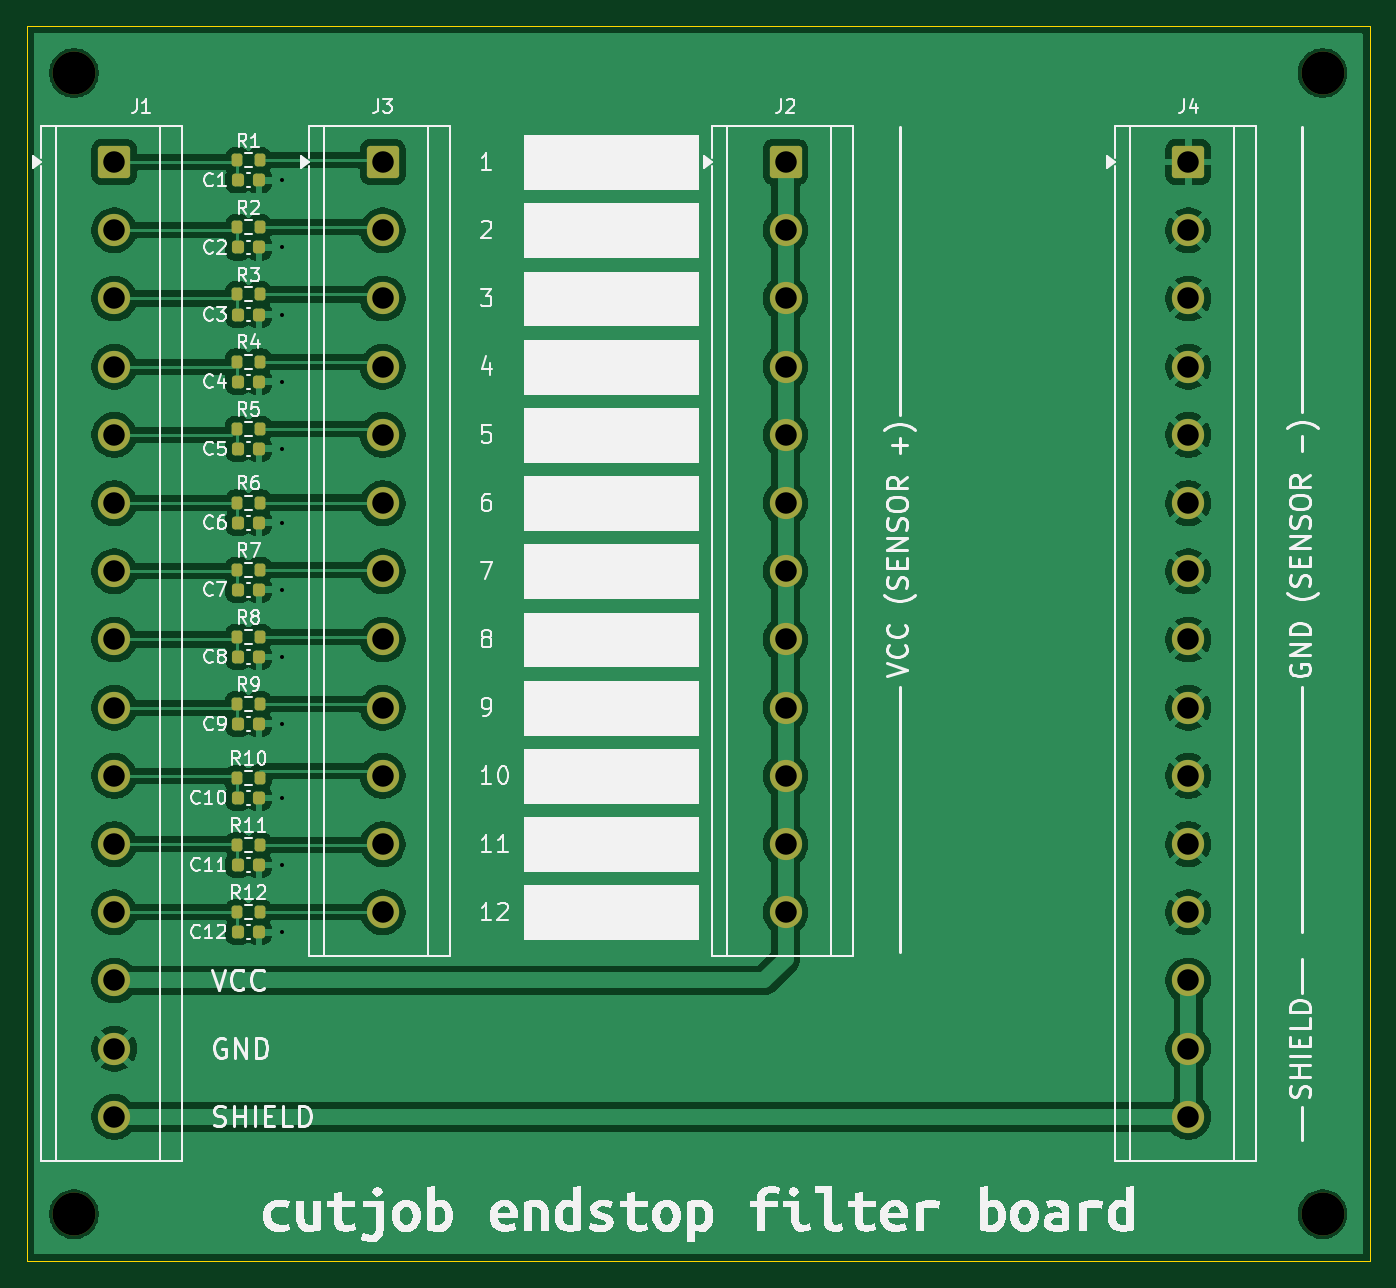
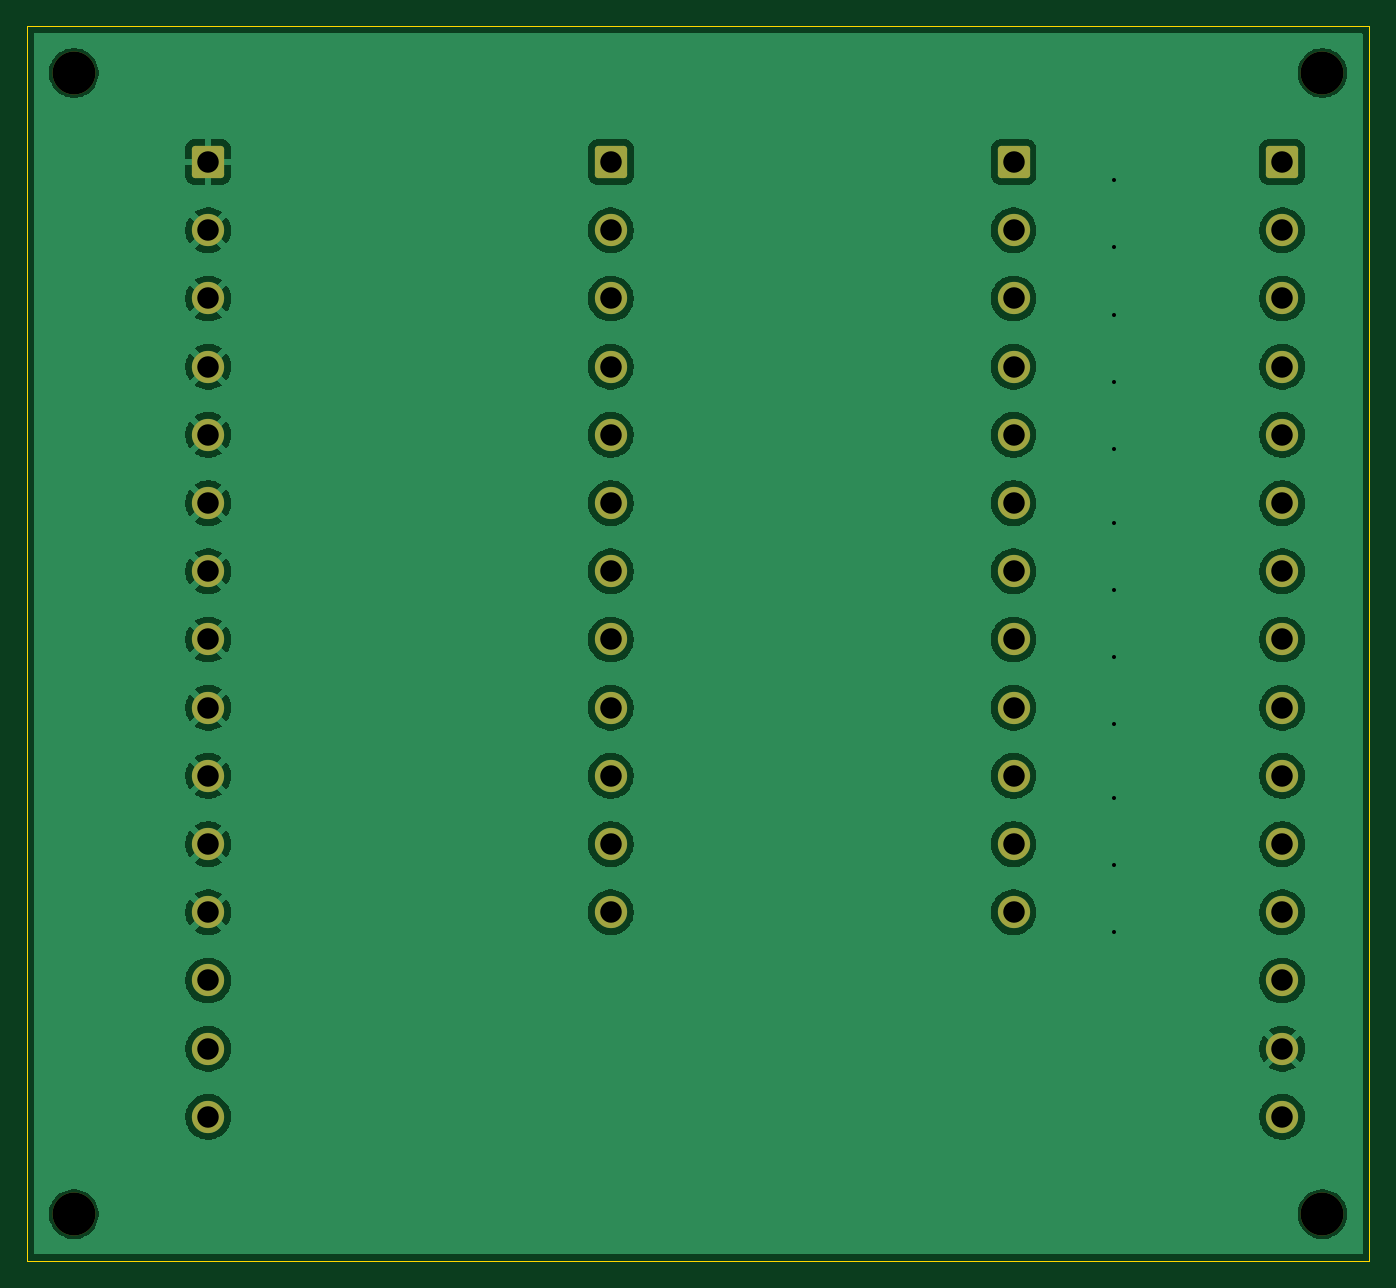
Circuit board: 11 layer files. Board 100.0 x 92.0 mm.
- bottom_copper: endstop-interface-board-B_Cu.gbr (133213 bytes)
- bottom_mask: endstop-interface-board-B_Mask.gbr (2775 bytes)
- paste: endstop-interface-board-B_Paste.gbr (466 bytes)
- bottom_silk: endstop-interface-board-B_Silkscreen.gbr (467 bytes)
- outline: endstop-interface-board-Edge_Cuts.gbr (620 bytes)
- top_copper: endstop-interface-board-F_Cu.gbr (166569 bytes)
- top_mask: endstop-interface-board-F_Mask.gbr (4589 bytes)
- paste: endstop-interface-board-F_Paste.gbr (2815 bytes)
- top_silk: endstop-interface-board-F_Silkscreen.gbr (94087 bytes)
- drill: endstop-interface-board-NPTH.drl (385 bytes)
- drill: endstop-interface-board-PTH.drl (1269 bytes)

=== bottom_copper: endstop-interface-board-B_Cu.gbr (133213 bytes, source omitted) ===
=== bottom_mask: endstop-interface-board-B_Mask.gbr (2775 bytes, source withheld) ===
=== paste: endstop-interface-board-B_Paste.gbr ===
%TF.GenerationSoftware,KiCad,Pcbnew,9.0.2*%
%TF.CreationDate,2026-01-05T12:02:41+00:00*%
%TF.ProjectId,endstop-interface-board,656e6473-746f-4702-9d69-6e7465726661,rev?*%
%TF.SameCoordinates,Original*%
%TF.FileFunction,Paste,Bot*%
%TF.FilePolarity,Positive*%
%FSLAX46Y46*%
G04 Gerber Fmt 4.6, Leading zero omitted, Abs format (unit mm)*
G04 Created by KiCad (PCBNEW 9.0.2) date 2026-01-05 12:02:41*
%MOMM*%
%LPD*%
G01*
G04 APERTURE LIST*
G04 APERTURE END LIST*
M02*

=== bottom_silk: endstop-interface-board-B_Silkscreen.gbr ===
%TF.GenerationSoftware,KiCad,Pcbnew,9.0.2*%
%TF.CreationDate,2026-01-05T12:02:41+00:00*%
%TF.ProjectId,endstop-interface-board,656e6473-746f-4702-9d69-6e7465726661,rev?*%
%TF.SameCoordinates,Original*%
%TF.FileFunction,Legend,Bot*%
%TF.FilePolarity,Positive*%
%FSLAX46Y46*%
G04 Gerber Fmt 4.6, Leading zero omitted, Abs format (unit mm)*
G04 Created by KiCad (PCBNEW 9.0.2) date 2026-01-05 12:02:41*
%MOMM*%
%LPD*%
G01*
G04 APERTURE LIST*
G04 APERTURE END LIST*
M02*

=== outline: endstop-interface-board-Edge_Cuts.gbr ===
%TF.GenerationSoftware,KiCad,Pcbnew,9.0.2*%
%TF.CreationDate,2026-01-05T12:02:41+00:00*%
%TF.ProjectId,endstop-interface-board,656e6473-746f-4702-9d69-6e7465726661,rev?*%
%TF.SameCoordinates,Original*%
%TF.FileFunction,Profile,NP*%
%FSLAX46Y46*%
G04 Gerber Fmt 4.6, Leading zero omitted, Abs format (unit mm)*
G04 Created by KiCad (PCBNEW 9.0.2) date 2026-01-05 12:02:41*
%MOMM*%
%LPD*%
G01*
G04 APERTURE LIST*
%TA.AperFunction,Profile*%
%ADD10C,0.050000*%
%TD*%
G04 APERTURE END LIST*
D10*
X60000000Y-54000000D02*
X160000000Y-54000000D01*
X160000000Y-146000000D01*
X60000000Y-146000000D01*
X60000000Y-54000000D01*
M02*

=== top_copper: endstop-interface-board-F_Cu.gbr (166569 bytes, source omitted) ===
=== top_mask: endstop-interface-board-F_Mask.gbr ===
%TF.GenerationSoftware,KiCad,Pcbnew,9.0.2*%
%TF.CreationDate,2026-01-05T12:02:41+00:00*%
%TF.ProjectId,endstop-interface-board,656e6473-746f-4702-9d69-6e7465726661,rev?*%
%TF.SameCoordinates,Original*%
%TF.FileFunction,Soldermask,Top*%
%TF.FilePolarity,Negative*%
%FSLAX46Y46*%
G04 Gerber Fmt 4.6, Leading zero omitted, Abs format (unit mm)*
G04 Created by KiCad (PCBNEW 9.0.2) date 2026-01-05 12:02:41*
%MOMM*%
%LPD*%
G01*
G04 APERTURE LIST*
G04 Aperture macros list*
%AMRoundRect*
0 Rectangle with rounded corners*
0 $1 Rounding radius*
0 $2 $3 $4 $5 $6 $7 $8 $9 X,Y pos of 4 corners*
0 Add a 4 corners polygon primitive as box body*
4,1,4,$2,$3,$4,$5,$6,$7,$8,$9,$2,$3,0*
0 Add four circle primitives for the rounded corners*
1,1,$1+$1,$2,$3*
1,1,$1+$1,$4,$5*
1,1,$1+$1,$6,$7*
1,1,$1+$1,$8,$9*
0 Add four rect primitives between the rounded corners*
20,1,$1+$1,$2,$3,$4,$5,0*
20,1,$1+$1,$4,$5,$6,$7,0*
20,1,$1+$1,$6,$7,$8,$9,0*
20,1,$1+$1,$8,$9,$2,$3,0*%
G04 Aperture macros list end*
%ADD10RoundRect,0.250001X-0.949999X0.949999X-0.949999X-0.949999X0.949999X-0.949999X0.949999X0.949999X0*%
%ADD11C,2.400000*%
%ADD12RoundRect,0.200000X-0.200000X-0.275000X0.200000X-0.275000X0.200000X0.275000X-0.200000X0.275000X0*%
%ADD13C,3.200000*%
%ADD14RoundRect,0.225000X-0.225000X-0.250000X0.225000X-0.250000X0.225000X0.250000X-0.225000X0.250000X0*%
G04 APERTURE END LIST*
D10*
%TO.C,J3*%
X86500000Y-64140000D03*
D11*
X86500000Y-69220000D03*
X86500000Y-74300000D03*
X86500000Y-79380000D03*
X86500000Y-84460000D03*
X86500000Y-89540000D03*
X86500000Y-94620000D03*
X86500000Y-99700000D03*
X86500000Y-104780000D03*
X86500000Y-109860000D03*
X86500000Y-114940000D03*
X86500000Y-120020000D03*
%TD*%
D12*
%TO.C,R9*%
X77325000Y-104500000D03*
X75675000Y-104500000D03*
%TD*%
D10*
%TO.C,J1*%
X66500000Y-64140000D03*
D11*
X66500000Y-69220000D03*
X66500000Y-74300000D03*
X66500000Y-79380000D03*
X66500000Y-84460000D03*
X66500000Y-89540000D03*
X66500000Y-94620000D03*
X66500000Y-99700000D03*
X66500000Y-104780000D03*
X66500000Y-109860000D03*
X66500000Y-114940000D03*
X66500000Y-120020000D03*
X66500000Y-125100000D03*
X66500000Y-130180000D03*
X66500000Y-135260000D03*
%TD*%
%TO.C,J2*%
X116500000Y-120020000D03*
X116500000Y-114940000D03*
X116500000Y-109860000D03*
X116500000Y-104780000D03*
X116500000Y-99700000D03*
X116500000Y-94620000D03*
X116500000Y-89540000D03*
X116500000Y-84460000D03*
X116500000Y-79380000D03*
X116500000Y-74300000D03*
X116500000Y-69220000D03*
D10*
X116500000Y-64140000D03*
%TD*%
D12*
%TO.C,R12*%
X75675000Y-120000000D03*
X77325000Y-120000000D03*
%TD*%
%TO.C,R11*%
X75675000Y-115000000D03*
X77325000Y-115000000D03*
%TD*%
%TO.C,R10*%
X75675000Y-110000000D03*
X77325000Y-110000000D03*
%TD*%
%TO.C,R8*%
X75675000Y-99500000D03*
X77325000Y-99500000D03*
%TD*%
%TO.C,R7*%
X75675000Y-94500000D03*
X77325000Y-94500000D03*
%TD*%
%TO.C,R6*%
X75675000Y-89500000D03*
X77325000Y-89500000D03*
%TD*%
%TO.C,R5*%
X75675000Y-84000000D03*
X77325000Y-84000000D03*
%TD*%
%TO.C,R4*%
X75675000Y-79000000D03*
X77325000Y-79000000D03*
%TD*%
%TO.C,R3*%
X75675000Y-74000000D03*
X77325000Y-74000000D03*
%TD*%
%TO.C,R2*%
X75675000Y-69000000D03*
X77325000Y-69000000D03*
%TD*%
%TO.C,R1*%
X75675000Y-64000000D03*
X77325000Y-64000000D03*
%TD*%
D10*
%TO.C,J4*%
X146500000Y-64140000D03*
D11*
X146500000Y-69220000D03*
X146500000Y-74300000D03*
X146500000Y-79380000D03*
X146500000Y-84460000D03*
X146500000Y-89540000D03*
X146500000Y-94620000D03*
X146500000Y-99700000D03*
X146500000Y-104780000D03*
X146500000Y-109860000D03*
X146500000Y-114940000D03*
X146500000Y-120020000D03*
X146500000Y-125100000D03*
X146500000Y-130180000D03*
X146500000Y-135260000D03*
%TD*%
D13*
%TO.C,H4*%
X156500000Y-142500000D03*
%TD*%
%TO.C,H3*%
X156500000Y-57500000D03*
%TD*%
%TO.C,H2*%
X63500000Y-142500000D03*
%TD*%
%TO.C,H1*%
X63500000Y-57500000D03*
%TD*%
D14*
%TO.C,C12*%
X75725000Y-121500000D03*
X77275000Y-121500000D03*
%TD*%
%TO.C,C11*%
X75725000Y-116500000D03*
X77275000Y-116500000D03*
%TD*%
%TO.C,C10*%
X75725000Y-111500000D03*
X77275000Y-111500000D03*
%TD*%
%TO.C,C9*%
X75725000Y-105970000D03*
X77275000Y-105970000D03*
%TD*%
%TO.C,C8*%
X75725000Y-101000000D03*
X77275000Y-101000000D03*
%TD*%
%TO.C,C7*%
X75725000Y-96000000D03*
X77275000Y-96000000D03*
%TD*%
%TO.C,C6*%
X75725000Y-91000000D03*
X77275000Y-91000000D03*
%TD*%
%TO.C,C5*%
X75725000Y-85500000D03*
X77275000Y-85500000D03*
%TD*%
%TO.C,C4*%
X75725000Y-80500000D03*
X77275000Y-80500000D03*
%TD*%
%TO.C,C3*%
X75725000Y-75500000D03*
X77275000Y-75500000D03*
%TD*%
%TO.C,C2*%
X75725000Y-70500000D03*
X77275000Y-70500000D03*
%TD*%
%TO.C,C1*%
X75725000Y-65500000D03*
X77275000Y-65500000D03*
%TD*%
M02*

=== paste: endstop-interface-board-F_Paste.gbr (2815 bytes, source withheld) ===
=== top_silk: endstop-interface-board-F_Silkscreen.gbr (94087 bytes, source omitted) ===
=== drill: endstop-interface-board-NPTH.drl ===
M48
; DRILL file {KiCad 9.0.2} date 2026-01-05T12:02:45+0000
; FORMAT={-:-/ absolute / metric / decimal}
; #@! TF.CreationDate,2026-01-05T12:02:45+00:00
; #@! TF.GenerationSoftware,Kicad,Pcbnew,9.0.2
; #@! TF.FileFunction,NonPlated,1,2,NPTH
FMAT,2
METRIC
; #@! TA.AperFunction,NonPlated,NPTH,ComponentDrill
T1C3.200
%
G90
G05
T1
X63.5Y-57.5
X63.5Y-142.5
X156.5Y-57.5
X156.5Y-142.5
M30

=== drill: endstop-interface-board-PTH.drl ===
M48
; DRILL file {KiCad 9.0.2} date 2026-01-05T12:02:45+0000
; FORMAT={-:-/ absolute / metric / decimal}
; #@! TF.CreationDate,2026-01-05T12:02:45+00:00
; #@! TF.GenerationSoftware,Kicad,Pcbnew,9.0.2
; #@! TF.FileFunction,Plated,1,2,PTH
FMAT,2
METRIC
; #@! TA.AperFunction,Plated,PTH,ViaDrill
T1C0.300
; #@! TA.AperFunction,Plated,PTH,ComponentDrill
T2C1.600
%
G90
G05
T1
X79.0Y-65.5
X79.0Y-70.5
X79.0Y-75.5
X79.0Y-80.5
X79.0Y-85.5
X79.0Y-91.0
X79.0Y-96.0
X79.0Y-101.0
X79.0Y-106.0
X79.0Y-111.5
X79.0Y-116.5
X79.0Y-121.5
T2
X66.5Y-64.14
X66.5Y-69.22
X66.5Y-74.3
X66.5Y-79.38
X66.5Y-84.46
X66.5Y-89.54
X66.5Y-94.62
X66.5Y-99.7
X66.5Y-104.78
X66.5Y-109.86
X66.5Y-114.94
X66.5Y-120.02
X66.5Y-125.1
X66.5Y-130.18
X66.5Y-135.26
X86.5Y-64.14
X86.5Y-69.22
X86.5Y-74.3
X86.5Y-79.38
X86.5Y-84.46
X86.5Y-89.54
X86.5Y-94.62
X86.5Y-99.7
X86.5Y-104.78
X86.5Y-109.86
X86.5Y-114.94
X86.5Y-120.02
X116.5Y-64.14
X116.5Y-69.22
X116.5Y-74.3
X116.5Y-79.38
X116.5Y-84.46
X116.5Y-89.54
X116.5Y-94.62
X116.5Y-99.7
X116.5Y-104.78
X116.5Y-109.86
X116.5Y-114.94
X116.5Y-120.02
X146.5Y-64.14
X146.5Y-69.22
X146.5Y-74.3
X146.5Y-79.38
X146.5Y-84.46
X146.5Y-89.54
X146.5Y-94.62
X146.5Y-99.7
X146.5Y-104.78
X146.5Y-109.86
X146.5Y-114.94
X146.5Y-120.02
X146.5Y-125.1
X146.5Y-130.18
X146.5Y-135.26
M30

